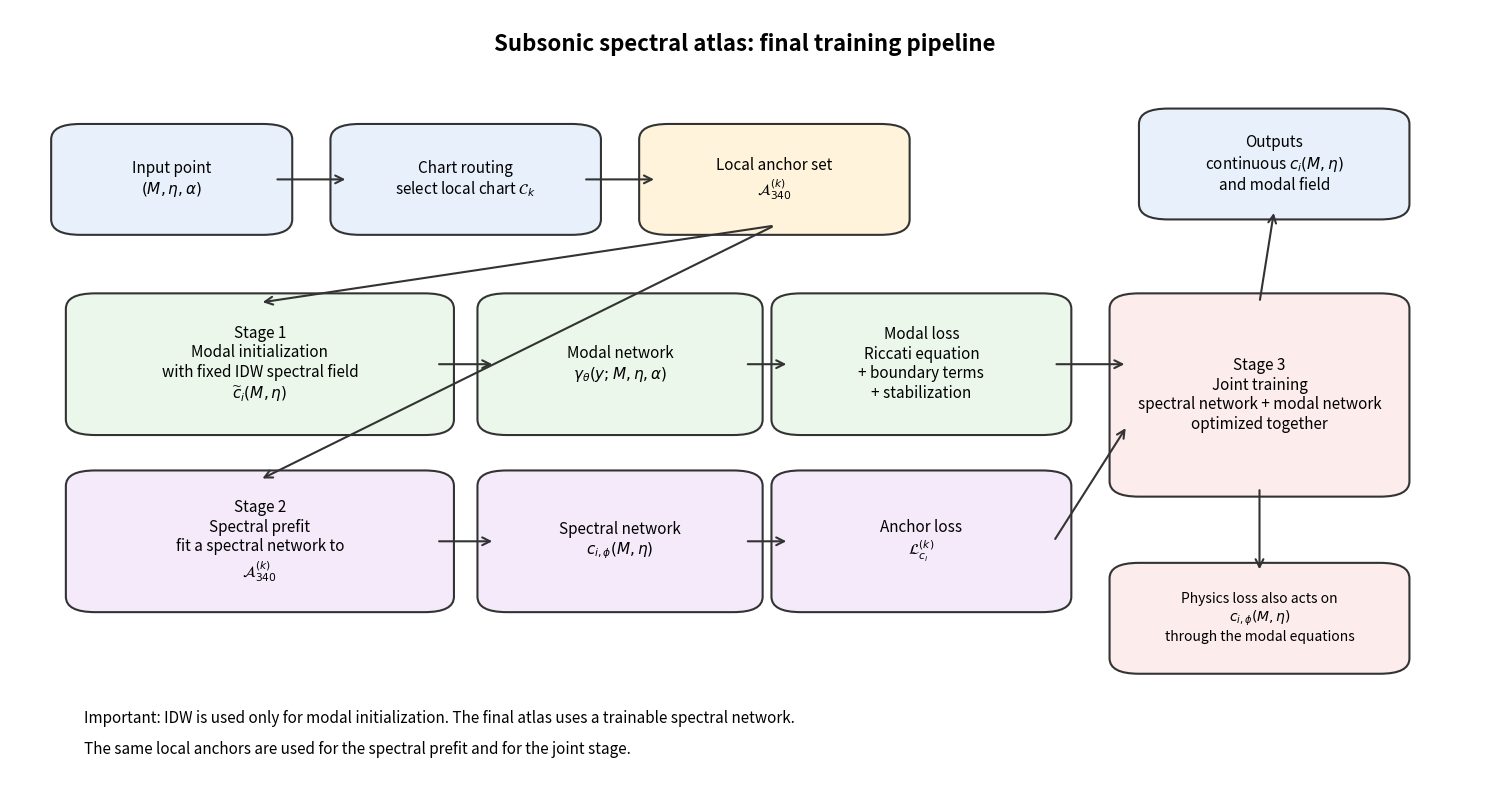

Write the Python code that produced this figure.
from pathlib import Path
import matplotlib.pyplot as plt
from matplotlib.patches import FancyBboxPatch, FancyArrowPatch

OUTDIR = Path("assets/section3_pinn_spectral_atlas")
OUTDIR.mkdir(parents=True, exist_ok=True)

png_path = OUTDIR / "Fig_spectral_modal_architecture_subsonic.png"
pdf_path = OUTDIR / "Fig_spectral_modal_architecture_subsonic.pdf"

fig, ax = plt.subplots(figsize=(15, 8))
ax.set_xlim(0, 1)
ax.set_ylim(0, 1)
ax.axis("off")

def box(x, y, w, h, text, fc="#f6f6f6", ec="#333333", fs=11, lw=1.5):
    patch = FancyBboxPatch(
        (x, y), w, h,
        boxstyle="round,pad=0.012,rounding_size=0.02",
        linewidth=lw, edgecolor=ec, facecolor=fc
    )
    ax.add_patch(patch)
    ax.text(x + w/2, y + h/2, text, ha="center", va="center", fontsize=fs, wrap=True)
    return patch

def arrow(x1, y1, x2, y2, text=None, fs=10):
    arr = FancyArrowPatch((x1, y1), (x2, y2),
                          arrowstyle='->', mutation_scale=14,
                          linewidth=1.5, color="#333333")
    ax.add_patch(arr)
    if text:
        ax.text((x1+x2)/2, (y1+y2)/2 + 0.02, text, ha="center", va="bottom", fontsize=fs)
    return arr

# Title
ax.text(0.5, 0.97, "Subsonic spectral atlas: final training pipeline",
        ha="center", va="top", fontsize=16, fontweight="bold")

# Input / routing
box(0.04, 0.72, 0.14, 0.12, "Input point\n$(M,\\eta,\\alpha)$", fc="#e8f1fb")
box(0.23, 0.72, 0.16, 0.12, "Chart routing\nselect local chart $\\mathcal{C}_k$", fc="#e8f1fb")
box(0.44, 0.72, 0.16, 0.12, "Local anchor set\n$\\mathcal{A}_{340}^{(k)}$", fc="#fff4db")

arrow(0.18, 0.78, 0.23, 0.78)
arrow(0.39, 0.78, 0.44, 0.78)

# Stage 1
box(0.05, 0.46, 0.24, 0.16,
    "Stage 1\nModal initialization\nwith fixed IDW spectral field\n$\\widetilde c_i(M,\\eta)$",
    fc="#eaf7ea", fs=11)
box(0.33, 0.46, 0.17, 0.16,
    "Modal network\n$\\gamma_\\theta(y;M,\\eta,\\alpha)$",
    fc="#eaf7ea", fs=11)
box(0.53, 0.46, 0.18, 0.16,
    "Modal loss\nRiccati equation\n+ boundary terms\n+ stabilization",
    fc="#eaf7ea", fs=11)

arrow(0.52, 0.72, 0.17, 0.62)
arrow(0.29, 0.54, 0.33, 0.54)
arrow(0.50, 0.54, 0.53, 0.54)

# Stage 2
box(0.05, 0.23, 0.24, 0.16,
    "Stage 2\nSpectral prefit\nfit a spectral network to\n$\\mathcal{A}_{340}^{(k)}$",
    fc="#f5eafa", fs=11)
box(0.33, 0.23, 0.17, 0.16,
    "Spectral network\n$c_{i,\\phi}(M,\\eta)$",
    fc="#f5eafa", fs=11)
box(0.53, 0.23, 0.18, 0.16,
    "Anchor loss\n$\\mathcal{L}_{c_i}^{(k)}$",
    fc="#f5eafa", fs=11)

arrow(0.52, 0.72, 0.17, 0.39)
arrow(0.29, 0.31, 0.33, 0.31)
arrow(0.50, 0.31, 0.53, 0.31)

# Stage 3
box(0.76, 0.38, 0.18, 0.24,
    "Stage 3\nJoint training\nspectral network + modal network\noptimized together",
    fc="#fdecec", fs=11)

arrow(0.71, 0.54, 0.76, 0.54)
arrow(0.71, 0.31, 0.76, 0.46)

# Coupling and outputs
box(0.76, 0.15, 0.18, 0.12,
    "Physics loss also acts on\n$c_{i,\\phi}(M,\\eta)$\nthrough the modal equations",
    fc="#fdecec", fs=10)

arrow(0.85, 0.38, 0.85, 0.27)

box(0.78, 0.74, 0.16, 0.12,
    "Outputs\ncontinuous $c_i(M,\\eta)$\nand modal field",
    fc="#e8f1fb", fs=11)

arrow(0.85, 0.62, 0.86, 0.74)

# Notes
ax.text(0.05, 0.08,
        "Important: IDW is used only for modal initialization. "
        "The final atlas uses a trainable spectral network.",
        fontsize=11, ha="left", va="center")
ax.text(0.05, 0.04,
        "The same local anchors are used for the spectral prefit and for the joint stage.",
        fontsize=11, ha="left", va="center")

plt.tight_layout()
fig.savefig(png_path, dpi=300, bbox_inches="tight")
fig.savefig(pdf_path, bbox_inches="tight")
print("WROTE:", png_path)
print("WROTE:", pdf_path)
